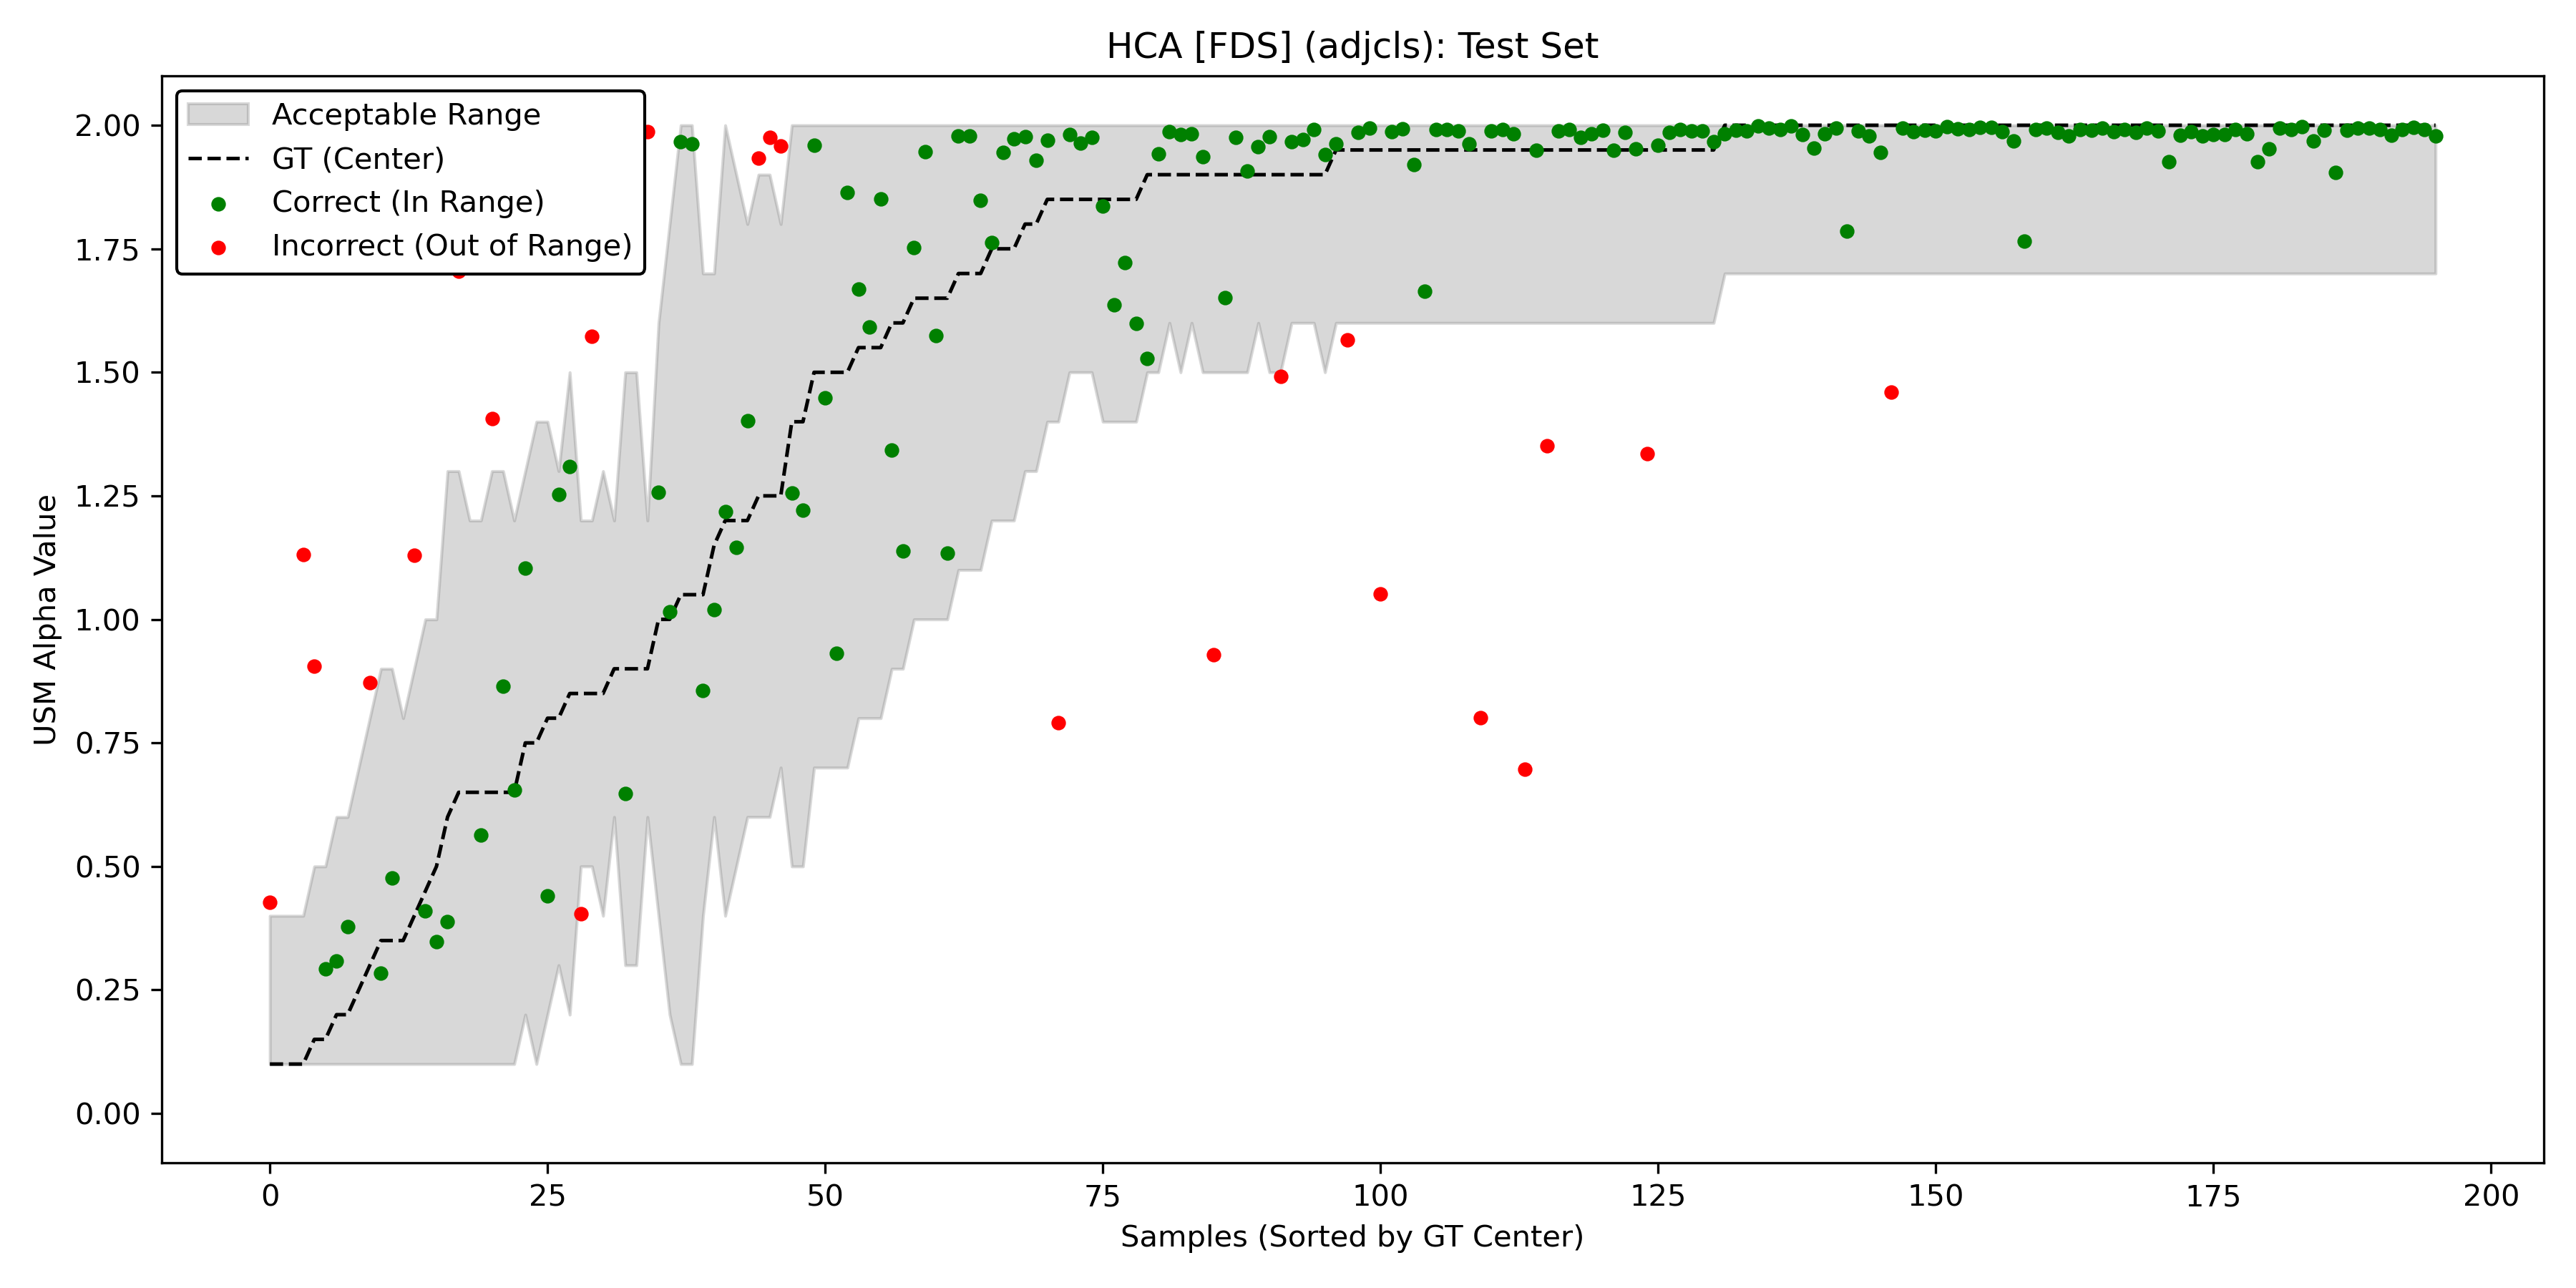

The file beside this chart, header and first rows:
Image, Center_GT, Min_Alpha, Max_Alpha, Predicted_Alpha, Is_In_Range
3761519418.jpg, 0.1, 0.1, 0.4, 0.428, False
6060968148.jpg, 0.1, 0.1, 0.4, 1.896, False
6873701210.jpg, 0.1, 0.1, 0.4, 1.941, False
8918997719.jpg, 0.1, 0.1, 0.4, 1.131, False
6132687106.jpg, 0.15, 0.1, 0.5, 0.905, False
8549362115.jpg, 0.15, 0.1, 0.5, 0.292, True
153557108.jpg, 0.2, 0.1, 0.6, 0.309, True
9299238943.jpg, 0.2, 0.1, 0.6, 0.378, True
6237170971.jpg, 0.25, 0.1, 0.7, 1.87, False
2129680216.jpg, 0.3, 0.1, 0.8, 0.872, False
1682888994.jpg, 0.35, 0.1, 0.9, 0.284, True
7867646032.jpg, 0.35, 0.1, 0.9, 0.476, True
5173344304.jpg, 0.35, 0.1, 0.8, 1.913, False
5176681750.jpg, 0.4, 0.1, 0.9, 1.13, False
8644363471.jpg, 0.45, 0.1, 1.0, 0.41, True
10241630856.jpg, 0.5, 0.1, 1.0, 0.347, True
11269474243.jpg, 0.6, 0.1, 1.3, 0.388, True
9657446583.jpg, 0.65, 0.1, 1.3, 1.705, False
10375167904.jpg, 0.65, 0.1, 1.2, 1.946, False
8466719811.jpg, 0.65, 0.1, 1.2, 0.564, True
2459843879.jpg, 0.65, 0.1, 1.3, 1.406, False
8232440995.jpg, 0.65, 0.1, 1.3, 0.864, True
4338156096.jpg, 0.65, 0.1, 1.2, 0.655, True
001120.jpg, 0.75, 0.2, 1.3, 1.104, True
1529757375.jpg, 0.75, 0.1, 1.4, 1.751, False
25770480263_146b748c67_o.jpg, 0.8, 0.2, 1.4, 0.441, True
6345193023.jpg, 0.8, 0.3, 1.3, 1.253, True
8695646882.jpg, 0.85, 0.2, 1.5, 1.309, True
4436002363.jpg, 0.85, 0.5, 1.2, 0.404, False
8000770201.jpg, 0.85, 0.5, 1.2, 1.573, False
28103987425_4a72a9532a_o.jpg, 0.85, 0.4, 1.3, 1.932, False
5407907045.jpg, 0.9, 0.6, 1.2, 1.901, False
4562998069.jpg, 0.9, 0.3, 1.5, 0.648, True
17159881227_79cef3a06b_o.jpg, 0.9, 0.3, 1.5, 1.881, False
9692544079.jpg, 0.9, 0.6, 1.2, 1.987, False
5594349841.jpg, 1.0, 0.4, 1.6, 1.257, True
9079493649.jpg, 1.0, 0.2, 1.8, 1.015, True
000481.jpg, 1.05, 0.1, 2.0, 1.967, True
004107.jpg, 1.05, 0.1, 2.0, 1.962, True
000845.jpg, 1.05, 0.4, 1.7, 0.856, True
414385138.jpg, 1.15, 0.6, 1.7, 1.02, True
10349956885.jpg, 1.2, 0.4, 2.0, 1.218, True
69161613.jpg, 1.2, 0.5, 1.9, 1.146, True
6296603222.jpg, 1.2, 0.6, 1.8, 1.402, True
5914848066.jpg, 1.25, 0.6, 1.9, 1.933, False
27195335694_20e2f35536_o.jpg, 1.25, 0.6, 1.9, 1.975, False
11060185873.jpg, 1.25, 0.7, 1.8, 1.958, False
3178679066.jpg, 1.4, 0.5, 2.0, 1.256, True
4906359700.jpg, 1.4, 0.5, 2.0, 1.221, True
000083.jpg, 1.5, 0.7, 2.0, 1.96, True
7887126684.jpg, 1.5, 0.7, 2.0, 1.449, True
10631219374.jpg, 1.5, 0.7, 2.0, 0.932, True
3304434529.jpg, 1.5, 0.7, 2.0, 1.864, True
9136502604.jpg, 1.55, 0.8, 2.0, 1.669, True
5219241121.jpg, 1.55, 0.8, 2.0, 1.592, True
003678.jpg, 1.55, 0.8, 2.0, 1.851, True
5578143578.jpg, 1.6, 0.9, 2.0, 1.342, True
3108925603.jpg, 1.6, 0.9, 2.0, 1.138, True
10290759976.jpg, 1.65, 1.0, 2.0, 1.752, True
8297923368.jpg, 1.65, 1.0, 2.0, 1.947, True
... 136 more rows
